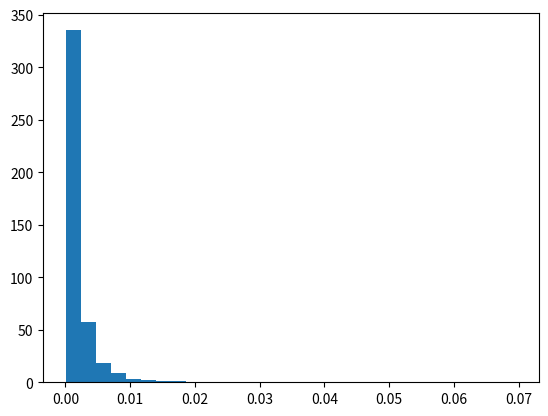

Here is the Python script that generated this plot:
import matplotlib.pyplot as plt
import numpy as np

## The Normal Distribution ##
mean, sigma = -3, 0.5 # mean and standard deviation
s = 10**np.random.normal(mean, sigma, 4000)
print(s[0:10])
abs(mean - np.mean(s))
abs(sigma - np.std(s, ddof=1))

count, bins, ignored = plt.hist(s, 30, density=True)
# plt.plot(bins, 1/(sigma * np.sqrt(2 * np.pi)) *
#                np.exp( - (bins - mean)**2 / (2 * sigma**2) ),
#          linewidth=2, color='r')

plt.show()

# ## The lognormal Distribution ##
# mu, sigma = 0.0001, 0.5 # mean and standard deviation
# s = np.random.lognormal(mu, sigma, 1000)

# count, bins, ignored = plt.hist(s, 100, density=True, align='mid')

# x = np.linspace(min(bins), max(bins), 10000)
# pdf = (np.exp(-(np.log(x) - mu)**2 / (2 * sigma**2))
#        / (x * sigma * np.sqrt(2 * np.pi)))


# plt.plot(x, pdf, linewidth=2, color='r')
# plt.axis('tight')
# plt.show()